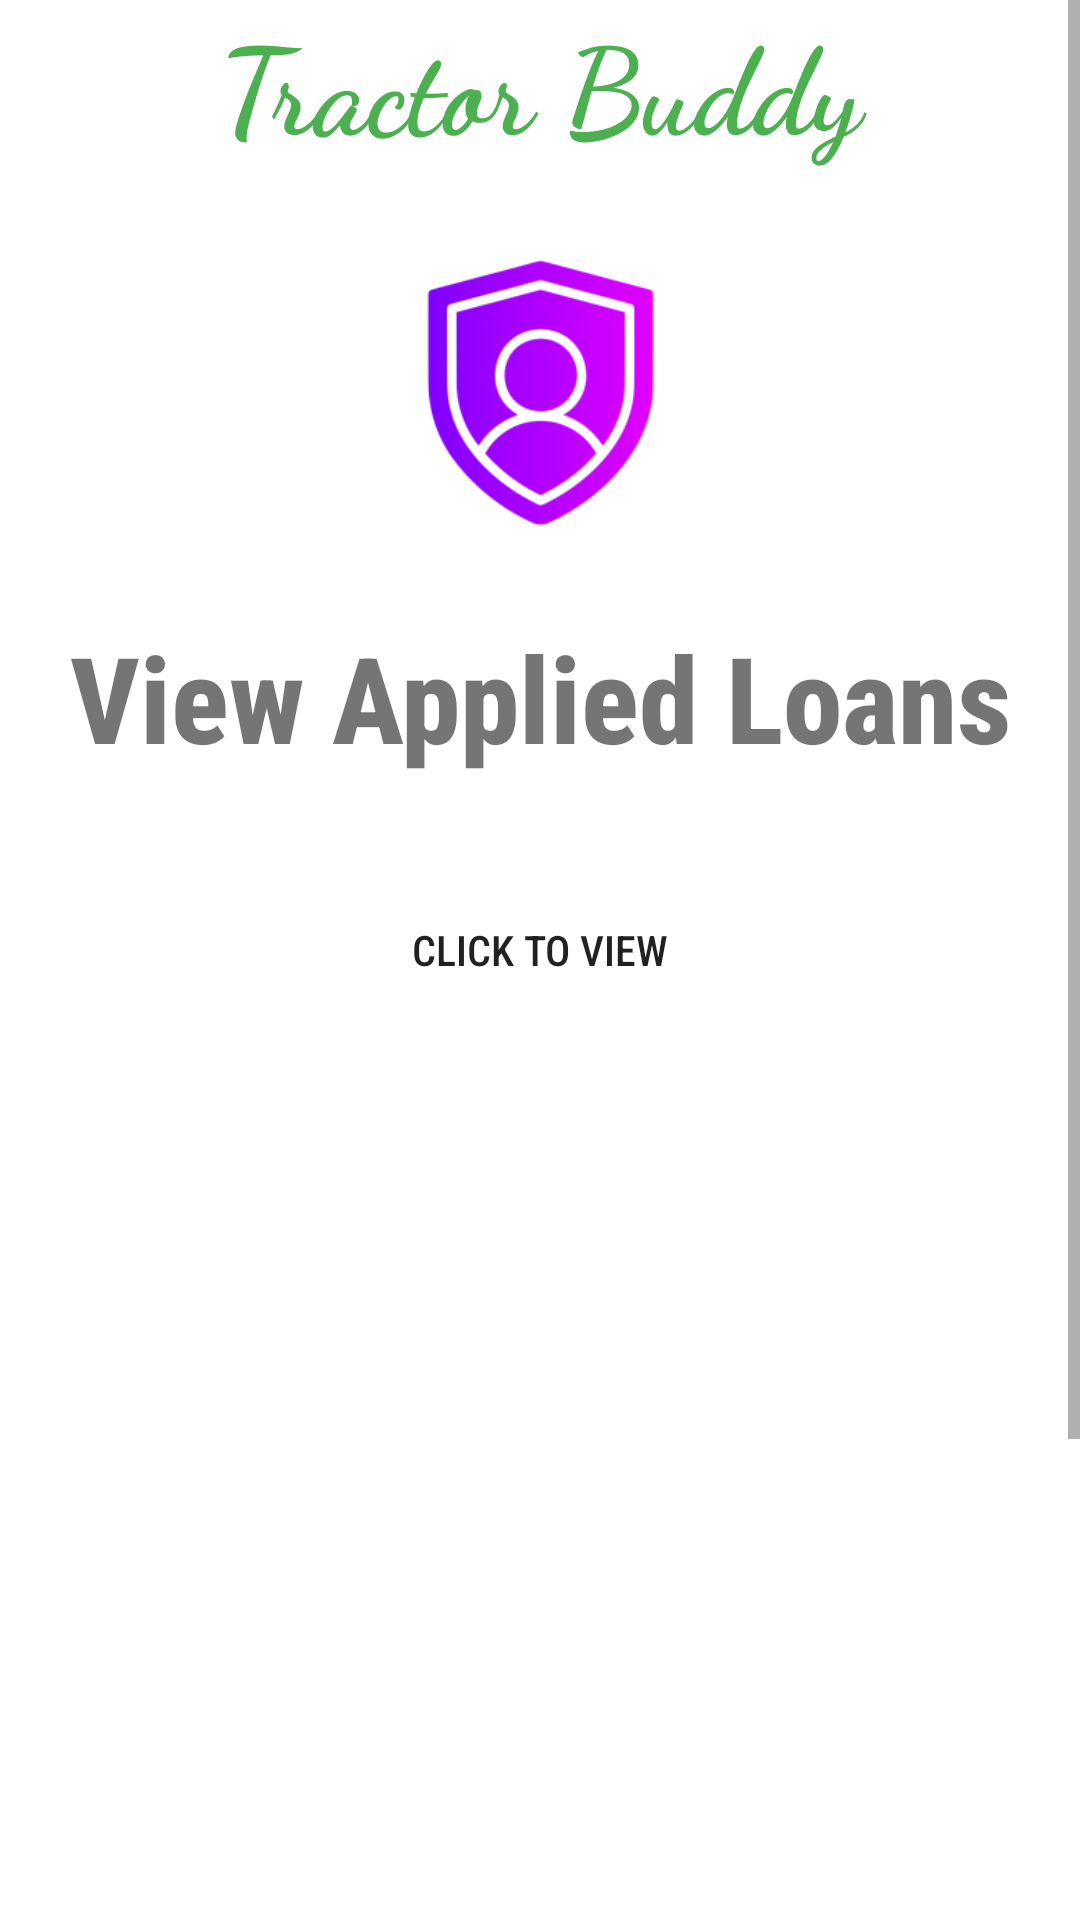

This screen was rendered from an Android layout file. Write that file and the resources it references.
<!-- AndroidManifest.xml: application theme Theme.TractorBuddy_App -->
<!-- res/layout/activity_admin_view_applied_loan.xml -->
<?xml version="1.0" encoding="utf-8"?>
<androidx.constraintlayout.widget.ConstraintLayout xmlns:android="http://schemas.android.com/apk/res/android"
    xmlns:app="http://schemas.android.com/apk/res-auto"
    xmlns:tools="http://schemas.android.com/tools"
    android:layout_width="match_parent"
    android:layout_height="match_parent"
    tools:context=".AdminViewLoanAppliedActivity">
    <ScrollView
        android:layout_width="match_parent"
        android:layout_height="match_parent">

        <LinearLayout
            android:layout_width="match_parent"
            android:layout_height="wrap_content"
            android:orientation="vertical" >
            <TextView
                android:layout_width="match_parent"
                android:layout_height="wrap_content"
                android:layout_gravity="center_vertical|center_horizontal"
                android:textAlignment="center"
                android:fontFamily="cursive"
                android:gravity="center"
                android:textColor="@color/green"
                android:textSize="40sp"
                android:textStyle="bold"
                android:text="Tractor Buddy" />
            <ImageView
                android:layout_width="match_parent"
                android:layout_height="150dp"
                app:srcCompat="@mipmap/admin_foreground"
                tools:layout_editor_absoluteX="0dp"
                tools:layout_editor_absoluteY="0dp"/>
            <TextView
                android:layout_width="match_parent"
                android:layout_height="wrap_content"
                android:fontFamily="sans-serif-condensed-medium"
                android:text="View Applied Loans"
                android:textSize="40dp"
                android:textStyle="bold"
                android:gravity="center"/>

            <Button
                android:id="@+id/show_button"
                android:layout_width="200dp"
                android:layout_height="75dp"
                android:fontFamily="sans-serif-condensed-medium"
                android:layout_gravity="center"
                android:background="@drawable/roundbutton"
                android:layout_marginTop="20dp"
                android:text="CLICK TO VIEW" />

            <ListView
                android:id="@+id/list_view"
                android:layout_width="match_parent"
                android:layout_height="500dp" />

        </LinearLayout>
    </ScrollView>
</androidx.constraintlayout.widget.ConstraintLayout>
<!-- resources referenced by this layout -->
<resources>
  <color name="green">#4CAF50</color>
  <!-- mipmap admin_foreground: webp bitmap (mipmap-hdpi, 3516 bytes) -->
  <style name="Theme.TractorBuddy_App" parent="Theme.MaterialComponents.DayNight.NoActionBar">
          
          <item name="colorPrimary">@color/purple_500</item>
          <item name="colorPrimaryVariant">@color/purple_700</item>
          <item name="colorOnPrimary">@color/white</item>
          
          <item name="colorSecondary">@color/teal_200</item>
          <item name="colorSecondaryVariant">@color/teal_700</item>
          <item name="colorOnSecondary">@color/black</item>
          
          <item name="android:statusBarColor" tools:targetApi="l">?attr/colorPrimaryVariant</item>
          
      </style>
  <color name="purple_500">#FF6200EE</color>
  <color name="purple_700">#FF3700B3</color>
  <color name="white">#FFFFFFFF</color>
  <color name="teal_200">#FF03DAC5</color>
  <color name="teal_700">#FF018786</color>
  <color name="black">#FF000000</color>
</resources>
